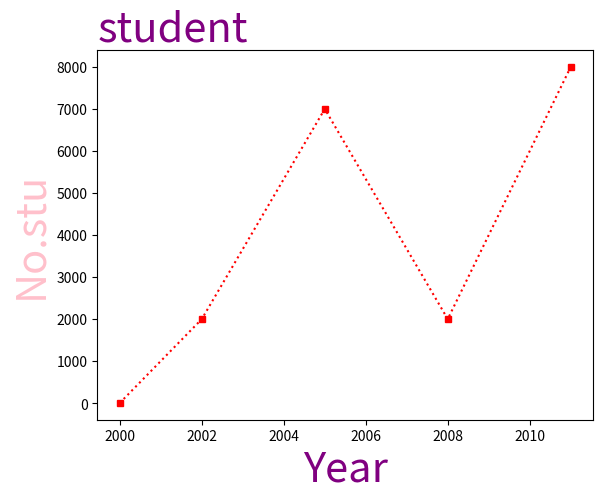

Python code for this plot:
import matplotlib.pyplot as plt 

import numpy as np


x = np.array([2000,2002,2005,2008,2011])

x2= np.array([5,2000,7000,2000,8000])

f1={'color':'purple', 'size':30}
f2={'color':'pink', 'size':30}

plt.plot(x,x2,'s:r',ms=5,mec='r', mfc='r')
plt.title("student",fontdict=f1,loc='left')
plt.xlabel("Year",fontdict=f1)
plt.ylabel("No.stu",fontdict=f2)

plt.show()